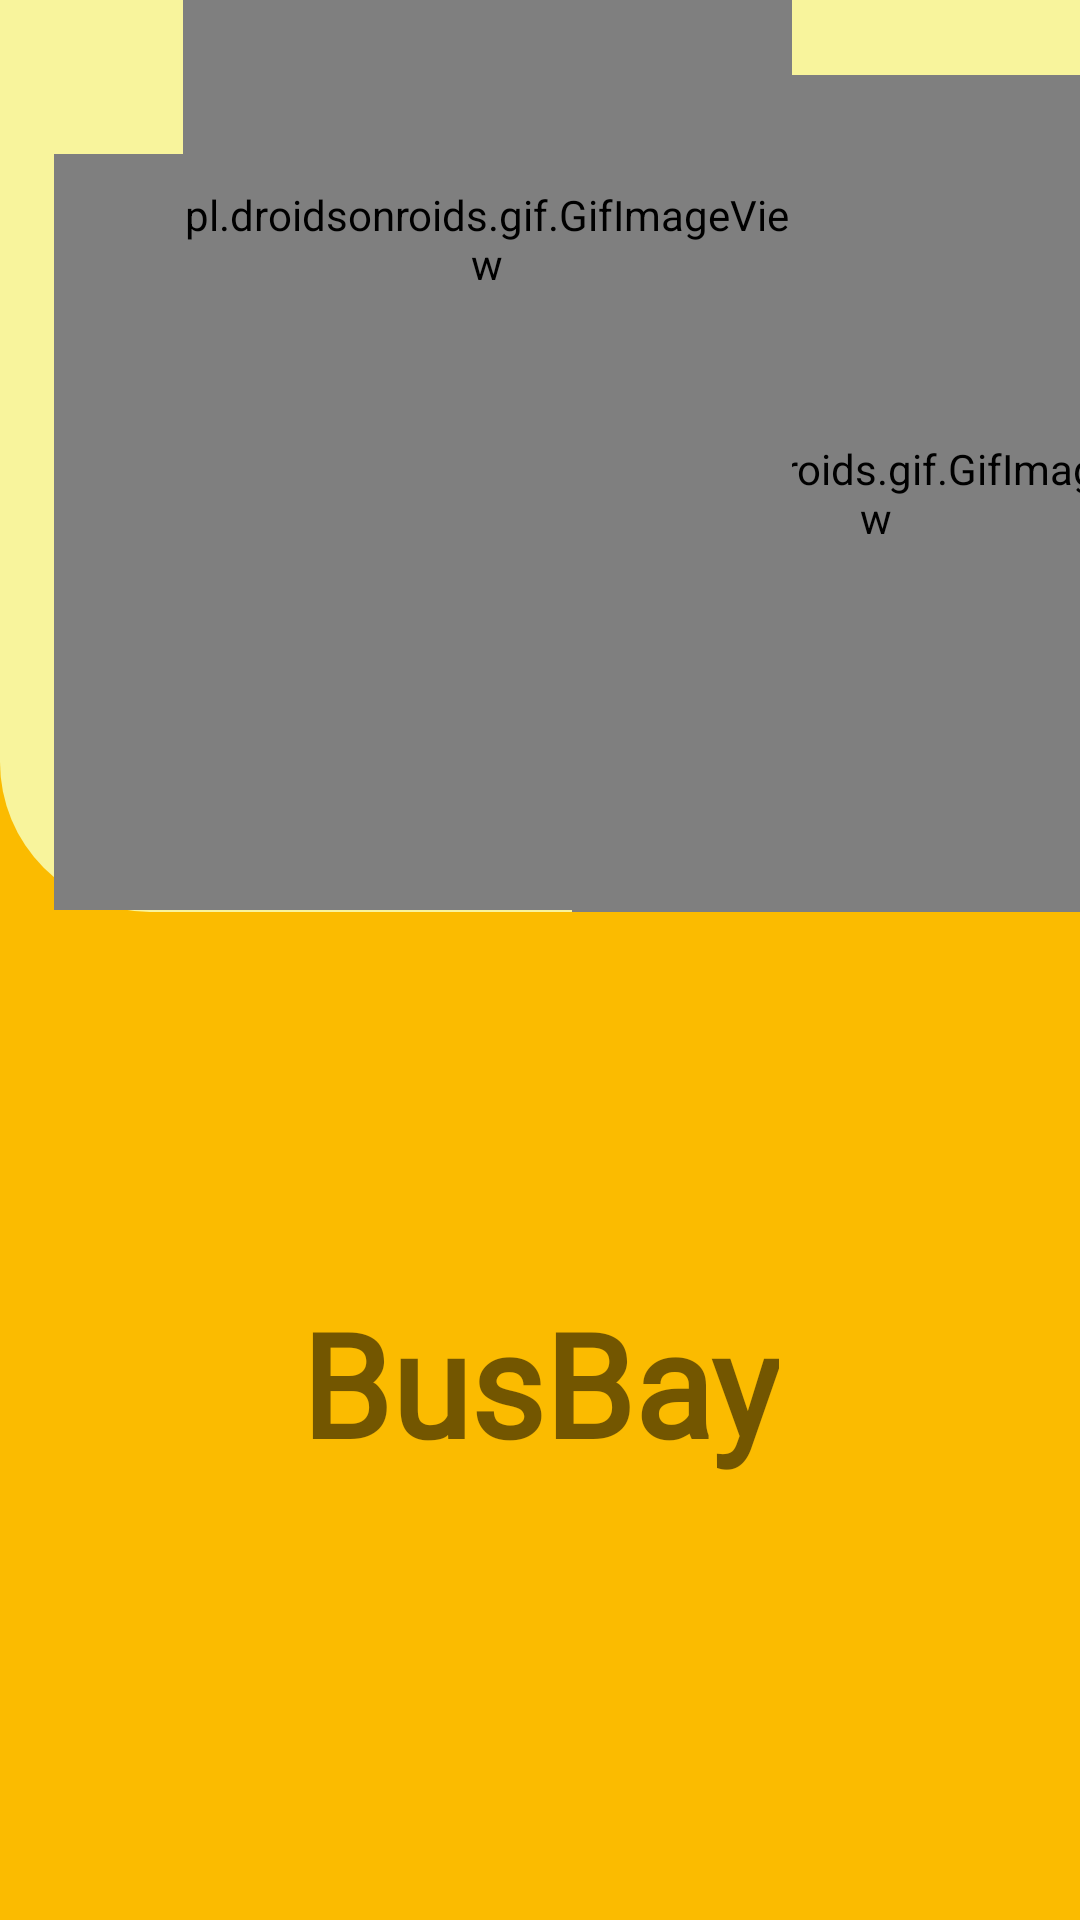

Produce the Android XML layout that renders to this screen, including the resource entries it uses.
<!-- AndroidManifest.xml: application theme Theme.BusBay1 -->
<!-- res/layout/activity_slap_screen.xml -->
<?xml version="1.0" encoding="utf-8"?>
<layout xmlns:android="http://schemas.android.com/apk/res/android"
    xmlns:app="http://schemas.android.com/apk/res-auto"
    xmlns:tools="http://schemas.android.com/tools">



    <androidx.constraintlayout.widget.ConstraintLayout
        android:layout_width="match_parent"
        android:layout_height="match_parent"
        tools:context=".SlapScreen">




        <androidx.constraintlayout.widget.ConstraintLayout
            android:layout_width="match_parent"
            android:layout_height="match_parent"
            android:background="#FBBB00"
            tools:context=".SignIn"
            tools:layout_editor_absoluteX="0dp"
            tools:layout_editor_absoluteY="-89dp">

            <androidx.constraintlayout.widget.Guideline
                android:id="@+id/guideline"
                android:layout_width="wrap_content"
                android:layout_height="wrap_content"
                android:orientation="horizontal"
                app:layout_constraintGuide_percent="0.475" />

            <androidx.constraintlayout.widget.Guideline
                android:id="@+id/guideline1"
                android:layout_width="wrap_content"
                android:layout_height="wrap_content"
                android:orientation="horizontal"
                app:layout_constraintGuide_percent="0.57" />

            <androidx.constraintlayout.widget.Guideline
                android:id="@+id/guideline2"
                android:layout_width="wrap_content"
                android:layout_height="wrap_content"
                android:orientation="horizontal"
                app:layout_constraintGuide_percent="0.68" />

            <androidx.constraintlayout.widget.Guideline
                android:id="@+id/guideline3"
                android:layout_width="wrap_content"
                android:layout_height="wrap_content"
                android:orientation="horizontal"
                app:layout_constraintGuide_percent="0.87" />

            <androidx.constraintlayout.widget.ConstraintLayout
                android:id="@+id/linearLayout"
                android:layout_width="match_parent"
                android:layout_height="0dp"
                android:background="@drawable/layout_singin_curve"
                android:orientation="vertical"
                app:layout_constraintBottom_toTopOf="@+id/guideline"
                app:layout_constraintTop_toTopOf="parent">

                <pl.droidsonroids.gif.GifImageView
                    android:id="@+id/gif"
                    android:layout_width="309dp"
                    android:layout_height="252dp"
                    android:src="@drawable/bustransgif"
                    app:layout_constraintBottom_toBottomOf="parent"
                    app:layout_constraintEnd_toEndOf="parent"
                    app:layout_constraintHorizontal_bias="0.352"
                    app:layout_constraintStart_toStartOf="parent"
                    app:layout_constraintTop_toTopOf="parent"
                    app:layout_constraintVertical_bias="0.989"
                    tools:ignore="MissingConstraints" />

                <pl.droidsonroids.gif.GifImageView
                    android:id="@+id/gif1"
                    android:layout_width="203dp"
                    android:layout_height="279dp"
                    android:src="@drawable/coconutgif"
                    app:layout_constraintBottom_toBottomOf="parent"
                    app:layout_constraintEnd_toEndOf="parent"
                    app:layout_constraintHorizontal_bias="0.802"
                    app:layout_constraintStart_toEndOf="@+id/gif"
                    app:layout_constraintTop_toTopOf="parent"
                    app:layout_constraintVertical_bias="1.0"
                    tools:ignore="MissingConstraints" />

                <pl.droidsonroids.gif.GifImageView
                    android:id="@+id/gif2"
                    android:layout_width="203dp"
                    android:layout_height="279dp"

                    android:layout_marginStart="70dp"


                    android:layout_marginEnd="72dp"
                    android:layout_marginBottom="85dp"
                    android:src="@drawable/birdsgif"
                    app:layout_constraintBottom_toBottomOf="@+id/gif1"
                    app:layout_constraintEnd_toEndOf="@+id/gif"
                    app:layout_constraintStart_toStartOf="parent"
                    tools:ignore="MissingConstraints" />


            </androidx.constraintlayout.widget.ConstraintLayout>

            <TextView
                android:id="@+id/textView"
                android:layout_width="wrap_content"
                android:layout_height="wrap_content"
                android:fontFamily="@font/andika"
                android:text="BusBay"
                android:textSize="48sp"
                android:textStyle="bold"
                app:layout_constraintBottom_toBottomOf="parent"
                app:layout_constraintEnd_toEndOf="parent"

                app:layout_constraintStart_toStartOf="parent"
                app:layout_constraintTop_toBottomOf="@id/guideline1"
                app:layout_constraintBottom_toTopOf="@id/guideline3"
                />


        </androidx.constraintlayout.widget.ConstraintLayout>


    </androidx.constraintlayout.widget.ConstraintLayout>

</layout>
<!-- resources referenced by this layout -->
<resources>
  <!-- drawable bustransgif: gif bitmap (drawable, 479603 bytes) -->
  <!-- drawable layout_singin_curve (drawable) -->
  <?xml version="1.0" encoding="utf-8"?>
  <shape xmlns:android="http://schemas.android.com/apk/res/android"
      android:shape="rectangle" android:padding="10dp">
      <solid android:color="#F8F49C"/>
      <corners
          android:bottomLeftRadius="50dp"
          android:bottomRightRadius="50dp"/>
  </shape>
  <style name="Theme.BusBay1" parent="Theme.MaterialComponents.DayNight.DarkActionBar">
  
          <item name="android:datePickerDialogTheme">@style/MyDatePickerDialogTheme</item>
          
          <item name="colorPrimary">#A3E4D7</item>
          <item name="colorPrimaryVariant">#4BB300</item>
          <item name="colorOnPrimary">#D3BD00</item>
  
  
  
          
          <item name="colorSecondary">@color/teal_200</item>
          <item name="colorSecondaryVariant">@color/teal_700</item>
          <item name="colorOnSecondary">@color/black</item>
          
          <item name="android:statusBarColor" tools:targetApi="l">#BFBEBE</item>
          
  
  
          <item name="android:actionMenuTextColor">#000000</item>
  
      </style>
  <style name="MyDatePickerDialogTheme" parent="android:Theme.Material.Dialog">
          <item name="android:datePickerStyle">@style/MyDatePickerStyle</item>
      </style>
  <color name="teal_200">#FF03DAC5</color>
  <color name="teal_700">#FF018786</color>
  <color name="black">#FF000000</color>
  <style name="MyDatePickerStyle" parent="@android:style/Widget.Material.DatePicker">
          <item name="android:headerBackground">#968F00</item>
      </style>
</resources>
